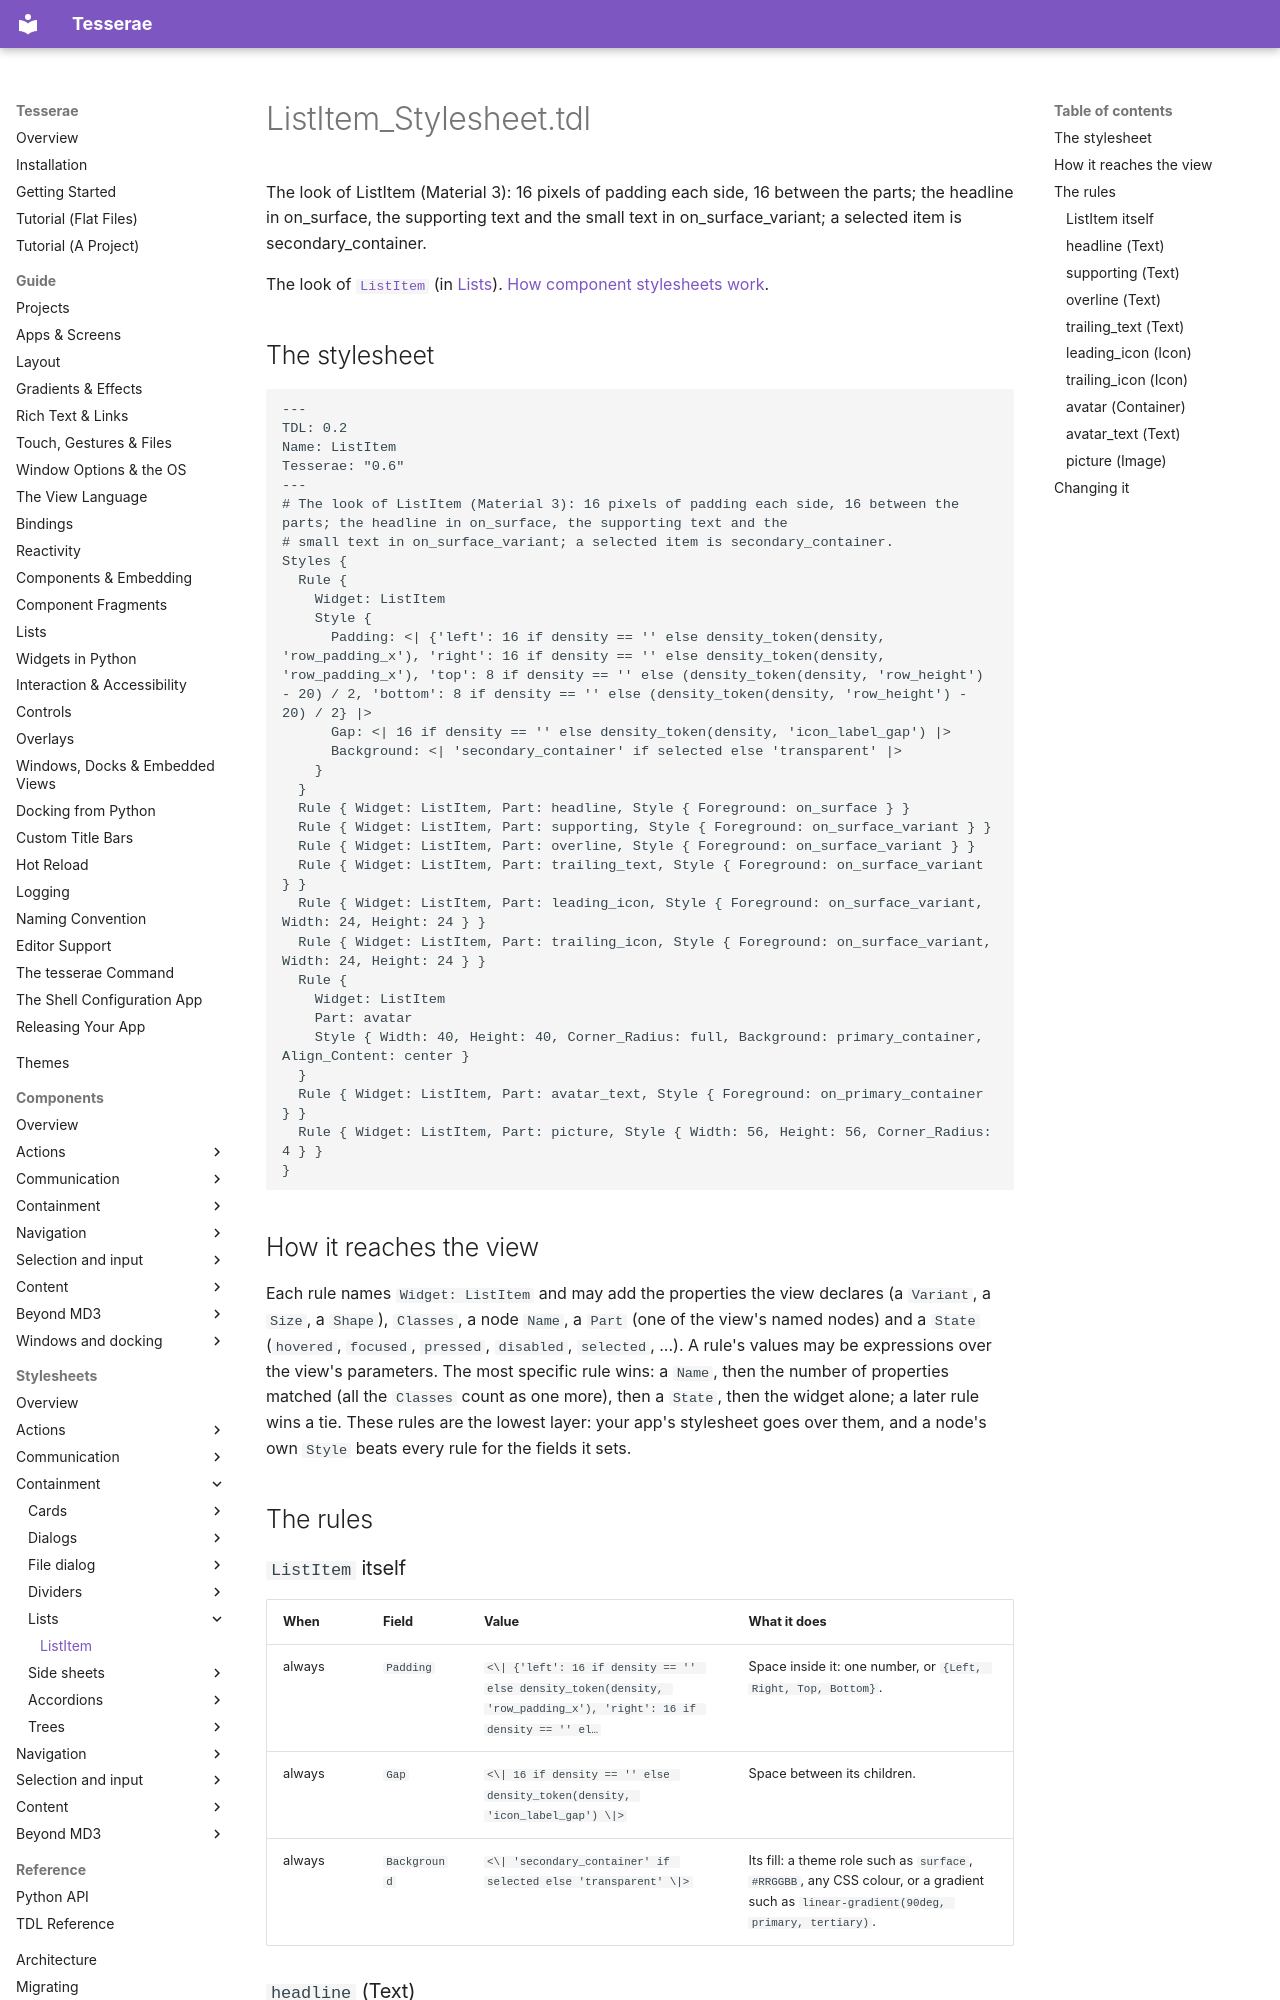

repository: mindderivative/tess-ui · page: stylesheets/lists/list-item/index.html · generator: mkdocs

# ListItem_Stylesheet.tdl

The look of ListItem (Material 3): 16 pixels of padding each side, 16 between the parts; the headline in on_surface, the supporting text and the small text in on_surface_variant; a selected item is secondary_container.

The look of [`ListItem`](../../components/lists.md) (in [Lists](../../components/lists.md)). [How component stylesheets work](../index.md).

## The stylesheet

```tdl
---
TDL: 0.2
Name: ListItem
Tesserae: "0.6"
---
# The look of ListItem (Material 3): 16 pixels of padding each side, 16 between the parts; the headline in on_surface, the supporting text and the
# small text in on_surface_variant; a selected item is secondary_container.
Styles {
  Rule {
    Widget: ListItem
    Style {
      Padding: <| {'left': 16 if density == '' else density_token(density, 'row_padding_x'), 'right': 16 if density == '' else density_token(density, 'row_padding_x'), 'top': 8 if density == '' else (density_token(density, 'row_height') - 20) / 2, 'bottom': 8 if density == '' else (density_token(density, 'row_height') - 20) / 2} |>
      Gap: <| 16 if density == '' else density_token(density, 'icon_label_gap') |>
      Background: <| 'secondary_container' if selected else 'transparent' |>
    }
  }
  Rule { Widget: ListItem, Part: headline, Style { Foreground: on_surface } }
  Rule { Widget: ListItem, Part: supporting, Style { Foreground: on_surface_variant } }
  Rule { Widget: ListItem, Part: overline, Style { Foreground: on_surface_variant } }
  Rule { Widget: ListItem, Part: trailing_text, Style { Foreground: on_surface_variant } }
  Rule { Widget: ListItem, Part: leading_icon, Style { Foreground: on_surface_variant, Width: 24, Height: 24 } }
  Rule { Widget: ListItem, Part: trailing_icon, Style { Foreground: on_surface_variant, Width: 24, Height: 24 } }
  Rule {
    Widget: ListItem
    Part: avatar
    Style { Width: 40, Height: 40, Corner_Radius: full, Background: primary_container, Align_Content: center }
  }
  Rule { Widget: ListItem, Part: avatar_text, Style { Foreground: on_primary_container } }
  Rule { Widget: ListItem, Part: picture, Style { Width: 56, Height: 56, Corner_Radius: 4 } }
}
```

## How it reaches the view

Each rule names `Widget: ListItem` and may add the properties the view declares (a `Variant`, a `Size`, a `Shape`), `Classes`, a node `Name`, a `Part` (one of the view's named nodes) and a `State` (`hovered`, `focused`, `pressed`, `disabled`, `selected`, ...). A rule's values may be expressions over the view's parameters. The most specific rule wins: a `Name`, then the number of properties matched (all the `Classes` count as one more), then a `State`, then the widget alone; a later rule wins a tie. These rules are the lowest layer: your app's stylesheet goes over them, and a node's own `Style` beats every rule for the fields it sets.

## The rules
